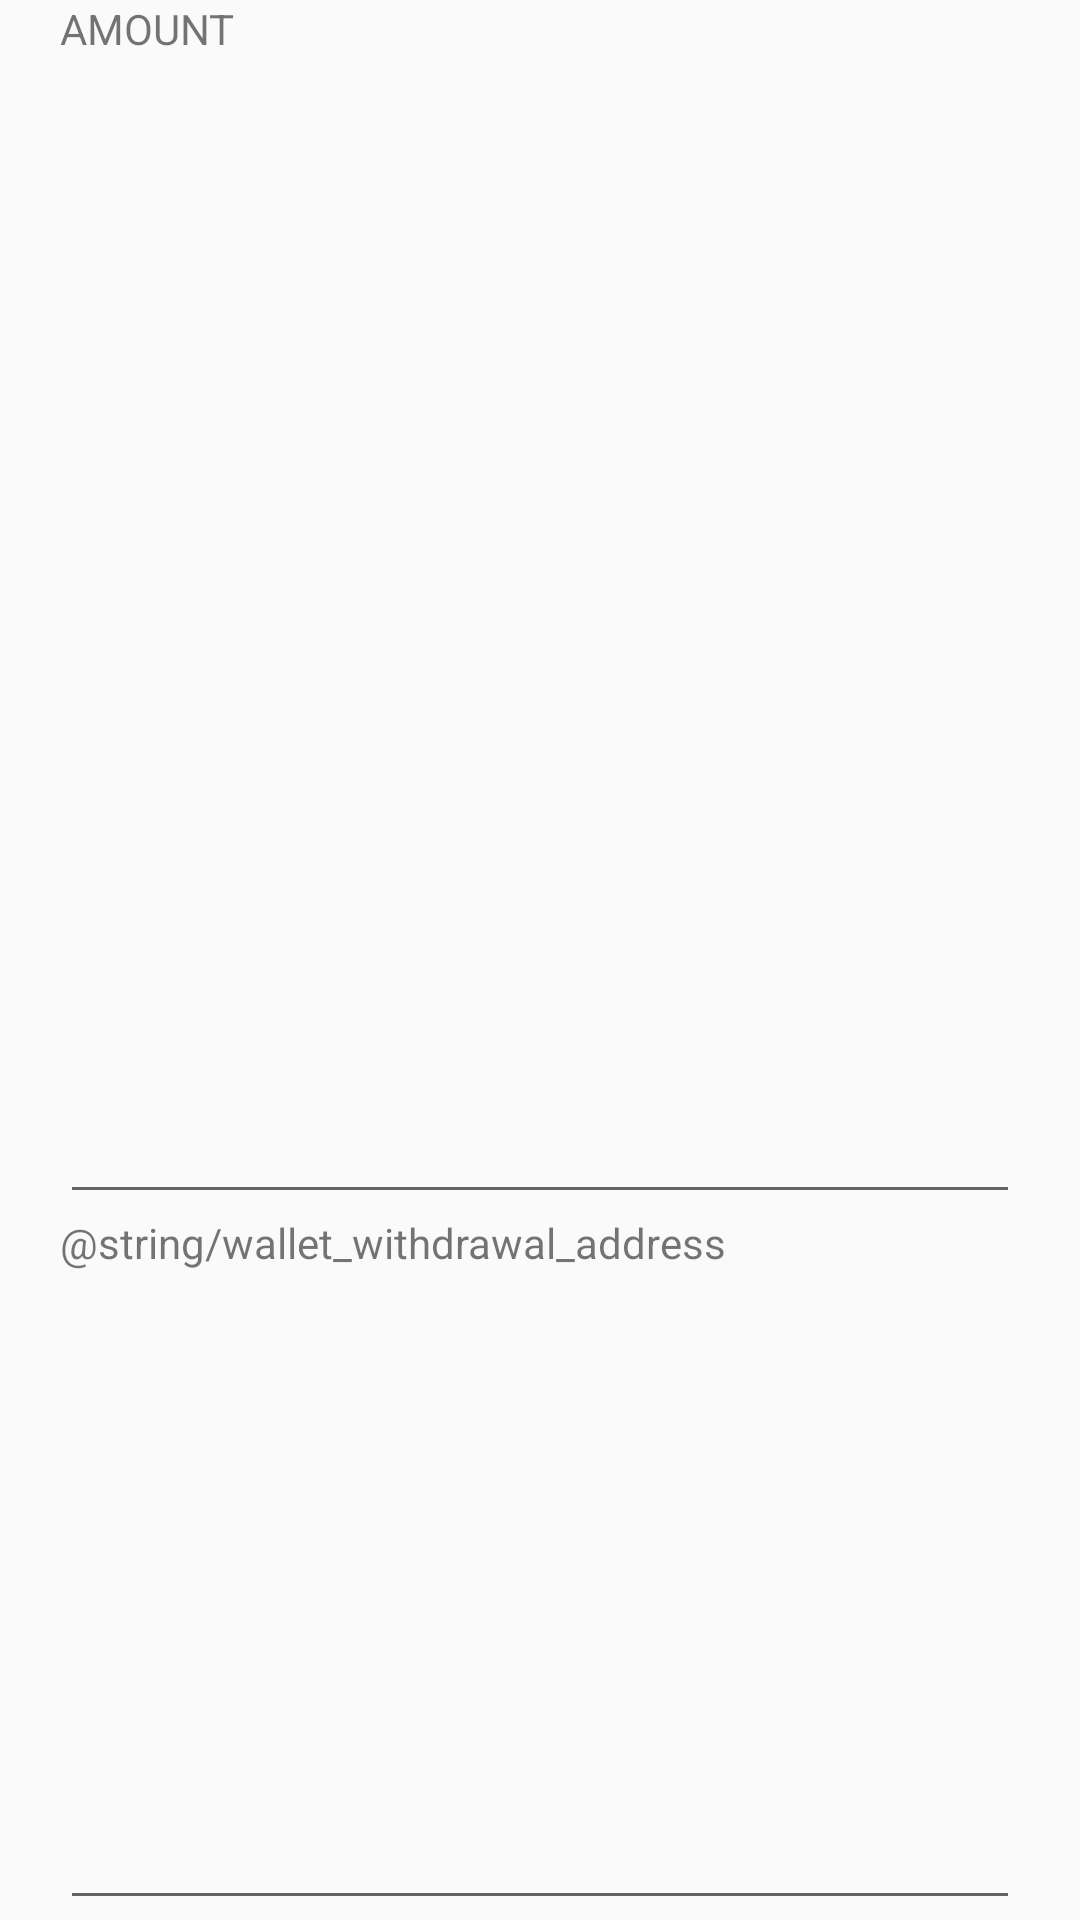

Produce the Android XML layout that renders to this screen, including the resource entries it uses.
<!-- AndroidManifest.xml: application theme AppTheme.NoActionBar -->
<!-- res/layout/dialog_wallet_withdrawal.xml -->
<?xml version="1.0" encoding="utf-8"?>
<LinearLayout xmlns:android="http://schemas.android.com/apk/res/android"
    android:layout_width="match_parent"
    android:layout_height="match_parent"
    android:orientation="vertical"
    android:paddingStart="20dp"
    android:paddingEnd="20dp">

    <TextView
        android:id="@+id/withdrawal_amount_text"
        android:layout_width="match_parent"
        android:layout_height="wrap_content"
        android:layout_weight="4"
        android:text="AMOUNT" />

    <EditText
        android:id="@+id/withdrawal_amount"
        android:layout_width="match_parent"
        android:layout_height="wrap_content"
        android:layout_weight="4"
        android:digits="0123456789.,"
        android:ellipsize="start"
        android:gravity="center_vertical|start"
        android:includeFontPadding="false"
        android:inputType="numberDecimal"
        android:singleLine="true"
        android:textSize="@dimen/item_text_size_big" />

    <TextView
        android:layout_width="match_parent"
        android:layout_height="wrap_content"
        android:layout_weight="4"
        android:text="@string/wallet_withdrawal_address" />

    <EditText
        android:id="@+id/withdrawal_address"
        android:layout_width="match_parent"
        android:layout_height="wrap_content" />

</LinearLayout>
<!-- resources referenced by this layout -->
<resources>
  <dimen name="item_text_size_big">16sp</dimen>
  <string name="wallet_withdrawal_address">Target wallet address:</string>
  <style name="AppTheme.NoActionBar">
          <item name="windowActionBar">false</item>
          <item name="windowNoTitle">true</item>
      </style>
</resources>
